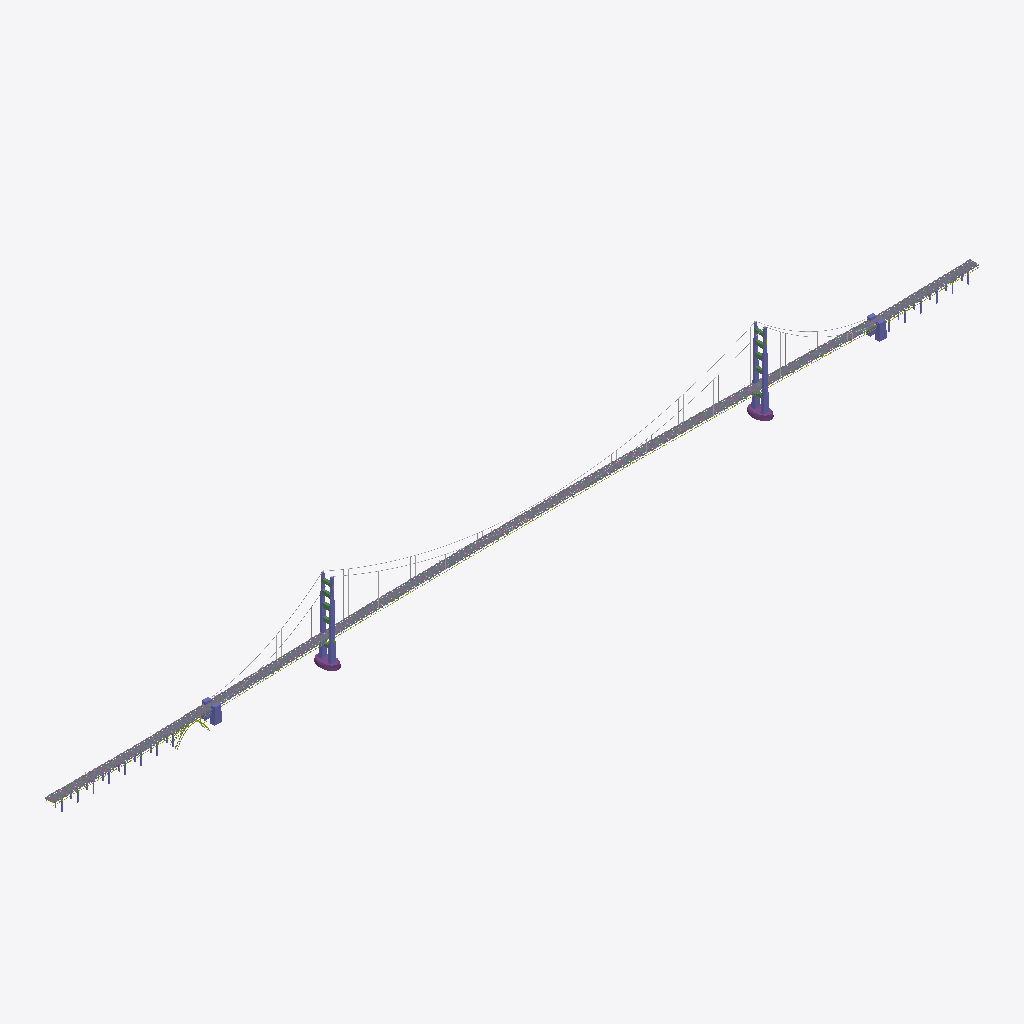
Isometric view of an IFC building model (IFC-SPF (STEP), schema IFC4X3, length unit metre), seen from the south-west, elements coloured by IFC class (only those large enough to see are counted): 56 slabs (grey), 15 other elements (light grey), 8 columns (violet), 2 footings (purple), 2 beams (green), 2 members (olive).
Extent 2737.8 m × 66.0 m × 230.1 m (x, y, z). Elements (352): 96 IfcBuildingElementProxy, 90 IfcMember, 56 IfcRailing, 56 IfcSlab, 42 IfcTendon, 8 IfcColumn, 2 IfcBeam, 2 IfcFooting.

HEADER;
FILE_DESCRIPTION(('ViewDefinition [ReferenceView]','Lidar-aligned public exterior reconstruction'),'2;1');
FILE_NAME('Golden Gate Bridge.ifc','2026-11-19T11:41:37',('Flinker IFC Viewer Examples'),('Flinker'),'IfcOpenShell 0.8.0','IfcOpenShell 0.8.0','');
FILE_SCHEMA(('IFC4X3'));
ENDSEC;
DATA;
#8=IFCPROJECT('2jzv0hRs5IRwe4UtJp2nc1',$,'Golden Gate Bridge',$,$,$,$,(#4),#7);
#9=IFCSITE('313Ld2yMHKnfCzDOnKkJo5',$,'Golden Gate Strait',$,$,#3,$,$,.ELEMENT.,$,$,$,$,$);
#2050=IFCCOLUMN('1e32H91l5Go9Dygy75eLoD',$,'East tapered steel shaft',$,$,#3,#2049,$,$);
#2099=IFCCOLUMN('2jPFeOMaPOWf38P5iHV2R8',$,'East tapered steel shaft',$,$,#3,#2098,$,$);
#2068=IFCCOLUMN('3DkIhFww9IYumWumAhPSKU',$,'West tapered steel shaft',$,$,#3,#2067,$,$);
#2117=IFCCOLUMN('0$yCoyrPDKrv0PsC5TZGRO',$,'West tapered steel shaft',$,$,#3,#2116,$,$);
#2153=IFCCOLUMN('2rMGEbisrGF8jtW1XthL3D',$,'Concrete cable pylons',$,$,#3,#2152,$,$);
#2141=IFCCOLUMN('3DqejEZyfGPgp9pC_r1kji',$,'Concrete cable pylons',$,$,#3,#2140,$,$);
#2147=IFCCOLUMN('04502Ubg9IbepIoD28gtHv',$,'Exposed viaduct supports',$,$,#3,#2146,$,$);
#2043=IFCFOOTING('05z1GvKePHzAeTXwQdbrae',$,'Visible concrete pier',$,$,#3,#2042,$,$);
#2092=IFCFOOTING('1IdCbvmMXG3AU34yKwSrbb',$,'Visible concrete pier',$,$,#3,#2091,$,$);
#655=IFCSLAB('1iZGWevFbOIAVxmG51Dl3q',$,'Road surface · section 03',$,$,#3,#654,$,$);
#601=IFCSLAB('1xFqFUEJjH39iwgJHYNamw',$,'Road surface · section 02',$,$,#3,#600,$,$);
#709=IFCSLAB('0VLCsfnXHUwBbkEsaMdFxm',$,'Road surface · section 04',$,$,#3,#708,$,$);
#1141=IFCSLAB('0VQevDR6vR3eCtpk0pLBCw',$,'Road surface · section 12',$,$,#3,#1140,$,$);
#1033=IFCSLAB('3Gt2$BkabK0efiXEx6N3aS',$,'Road surface · section 10',$,$,#3,#1032,$,$);
#1087=IFCSLAB('1XvUsyn8vH1Oj6VrD$HTlG',$,'Road surface · section 11',$,$,#3,#1086,$,$);
#1467=IFCSLAB('2uwhIWiNrIGfxPRJUEENg1',$,'Road surface · section 02',$,$,#3,#1466,$,$);
#871=IFCSLAB('010tz2t6zGUeR1IcY59qVA',$,'Road surface · section 07',$,$,#3,#870,$,$);
#925=IFCSLAB('2kQPi33hTS3fVo83nfRq5h',$,'Road surface · section 08',$,$,#3,#924,$,$);
#763=IFCSLAB('3Wt2w6lDHJ0QfHvCKNqlU$',$,'Road surface · section 05',$,$,#3,#762,$,$);
#1521=IFCSLAB('06cnioXALGzv8W2_xZAWvK',$,'Road surface · section 03',$,$,#3,#1520,$,$);
#979=IFCSLAB('3EHcAzWxHUlfXUbzVrSrg6',$,'Road surface · section 09',$,$,#3,#978,$,$);
#221=IFCSLAB('3_HI5I4LvPHfyJ0lXNYcVJ',$,'Road surface · section 04',$,$,#3,#220,$,$);
#817=IFCSLAB('0pXFn83gbGyf_UIA7Vf5vx',$,'Road surface · section 06',$,$,#3,#816,$,$);
#58=IFCSLAB('0NjbbmrtHUK8lAUG$VHcd3',$,'Road surface · section 01',$,$,#3,#57,$,$);
#113=IFCSLAB('15t_CMugfJiektCsgS2RA0',$,'Road surface · section 02',$,$,#3,#112,$,$);
#167=IFCSLAB('2u$ns1GanPLwdFV8mZXNQq',$,'Road surface · section 03',$,$,#3,#166,$,$);
#275=IFCSLAB('2$AObU_TDL7Q51_1Nf03lJ',$,'Road surface · section 05',$,$,#3,#274,$,$);
#1412=IFCSLAB('3_kd8iOkrMuxCm6B6FRN3Z',$,'Road surface · section 01',$,$,#3,#1411,$,$);
#546=IFCSLAB('1qLDfAOIrMGv1rU7rK6LXC',$,'Road surface · section 01',$,$,#3,#545,$,$);
#1659=IFCTENDON('0bFnXy6drMnu6pk5s7Rzwl',$,'East main cable',$,$,#3,#1658,$,$,$,$,$,$,$,$,$,$);
#1809=IFCTENDON('1qFEyivsrVtxkVvKeDgBvU',$,'West main cable',$,$,#3,#1808,$,$,$,$,$,$,$,$,$,$);
#438=IFCSLAB('2ywphuzKPIrhI3P73JAWSL',$,'Road surface · section 03',$,$,#3,#437,$,$);
#2135=IFCBEAM('2DWaTrnS9OLO9axpVNSFtp',$,'Tower portal beams',$,$,#3,#2134,$,$);
#2086=IFCBEAM('3ccTVJgAvU4PrECixmtK2u',$,'Tower portal beams',$,$,#3,#2085,$,$);
#1250=IFCSLAB('3vFl3qTLXQ5w5a2looNzTi',$,'Road surface · section 02',$,$,#3,#1249,$,$);
#384=IFCSLAB('2ABKjXVhLHjAyl0AobNMAu',$,'Road surface · section 02',$,$,#3,#383,$,$);
#492=IFCSLAB('1aMLuKbk9GTQR5iLii_Bby',$,'Road surface · section 04',$,$,#3,#491,$,$);
#1304=IFCSLAB('1ir95_C3PTteRS3cze9FwH',$,'Road surface · section 03',$,$,#3,#1303,$,$);
#329=IFCSLAB('3RZBKYI4DV_uU23kYN0MCO',$,'Road surface · section 01',$,$,#3,#328,$,$);
#2159=IFCCOLUMN('1ZAt1b9WLJPRyZmFbu_sjN',$,'Exposed viaduct supports',$,$,#3,#2158,$,$);
#1358=IFCSLAB('0qc_njKqnSBfVSqpyQXRAl',$,'Road surface · section 04',$,$,#3,#1357,$,$);
#1195=IFCSLAB('3ecpajnHjHp9PYlrP8RolT',$,'Road surface · section 01',$,$,#3,#1194,$,$);
#769=IFCSLAB('0Zy6DDefTVt9z68ICzIdey',$,'Sidewalks · section 05',$,$,#3,#768,$,$);
#823=IFCSLAB('0LNFNa0BLP_u_M7PZFpTqQ',$,'Sidewalks · section 06',$,$,#3,#822,$,$);
#877=IFCSLAB('2OP6ezoCLRDgk5NA$0e23n',$,'Sidewalks · section 07',$,$,#3,#876,$,$);
#1039=IFCSLAB('3R638KwUvMTPM1yXG18htk',$,'Sidewalks · section 10',$,$,#3,#1038,$,$);
#661=IFCSLAB('2ks6LIoBbOeQ0kOhjh1vNf',$,'Sidewalks · section 03',$,$,#3,#660,$,$);
#607=IFCSLAB('1JxXNqKdLUGvnJo5c5ob8T',$,'Sidewalks · section 02',$,$,#3,#606,$,$);
#715=IFCSLAB('1b1VnE$PLVCO1FAUJmCh7j',$,'Sidewalks · section 04',$,$,#3,#714,$,$);
#931=IFCSLAB('3zhxpr5nLSFw2107HovSip',$,'Sidewalks · section 08',$,$,#3,#930,$,$);
#1815=IFCTENDON('2eRkC3kg9Q5Ay7gXlbl9mh',$,'West paired suspenders · section 01',$,$,#3,#1814,$,$,$,$,$,$,$,$,$,$);
#1147=IFCSLAB('3SJD0OmcnNaguxwBP7SNwA',$,'Sidewalks · section 12',$,$,#3,#1146,$,$);
#227=IFCSLAB('1_otgB6LPMwuJRDmMO7YEZ',$,'Sidewalks · section 04',$,$,#3,#226,$,$);
#1093=IFCSLAB('2JkhQzDxvLJB6PwJDttxw6',$,'Sidewalks · section 11',$,$,#3,#1092,$,$);
#985=IFCSLAB('3FJb3$SLvLYBRYqV2pg4pe',$,'Sidewalks · section 09',$,$,#3,#984,$,$);
#1473=IFCSLAB('2SvxD7ytbPl9uEOELzEMqI',$,'Sidewalks · section 02',$,$,#3,#1472,$,$);
#65=IFCSLAB('3CsmW5qiTRteagrIYp0d2$',$,'Sidewalks · section 01',$,$,#3,#64,$,$);
#1527=IFCSLAB('3m2BHOfGDM8BTENktlkpFa',$,'Sidewalks · section 03',$,$,#3,#1526,$,$);
#1965=IFCTENDON('3cYz2StsfINhXHlJblGsei',$,'East paired suspenders · section 01',$,$,#3,#1964,$,$,$,$,$,$,$,$,$,$);
#119=IFCSLAB('3RYVtbAwHOEP10yVV0qWq7',$,'Sidewalks · section 02',$,$,#3,#118,$,$);
#173=IFCSLAB('3vIlgiQN1TFe3ZrmIypl_d',$,'Sidewalks · section 03',$,$,#3,#172,$,$);
#281=IFCSLAB('0e7dBRcpPTCwB8FZwVQPAT',$,'Sidewalks · section 05',$,$,#3,#280,$,$);
#553=IFCSLAB('07GorjT7rGd9apR3Ix6Jzm',$,'Sidewalks · section 01',$,$,#3,#552,$,$);
#390=IFCSLAB('0K9VfFoV9T_9KmEg2WoAps',$,'Sidewalks · section 02',$,$,#3,#389,$,$);
#1256=IFCSLAB('1ogvc3FXXGpuBRkEhZj0Aa',$,'Sidewalks · section 02',$,$,#3,#1255,$,$);
#1617=IFCTENDON('0duoM38_jQjPXkHeB6P$X_',$,'West main cable',$,$,#3,#1616,$,$,$,$,$,$,$,$,$,$);
#444=IFCSLAB('3oOxWGobPLo9zBRIzIzk3O',$,'Sidewalks · section 03',$,$,#3,#443,$,$);
#1419=IFCSLAB('0TP5rzK_XHLRxYHyX5WVhl',$,'Sidewalks · section 01',$,$,#3,#1418,$,$);
#498=IFCSLAB('2Ol$ywN35N796WPg78eyp7',$,'Sidewalks · section 04',$,$,#3,#497,$,$);
#1785=IFCTENDON('1cYDyHGZ5SwRck3EBMBvxF',$,'East paired suspenders · section 11',$,$,#3,#1784,$,$,$,$,$,$,$,$,$,$);
#1310=IFCSLAB('2zA7h48S1QZAkLSdhGtBb2',$,'Sidewalks · section 03',$,$,#3,#1309,$,$);
#1364=IFCSLAB('1Wewp9GlLJdgIWTYA8cgW3',$,'Sidewalks · section 04',$,$,#3,#1363,$,$);
#336=IFCSLAB('3bjmBw0cPKFAlKNJucC3lw',$,'Sidewalks · section 01',$,$,#3,#335,$,$);
#2165=IFCMEMBER('32DIkjMFzQS8ldorwZ4hSq',$,'Four exterior arch ribs',$,$,#3,#2164,$,$);
#1575=IFCTENDON('1ipdIOtxzRLPt8Ukrn5tvO',$,'East main cable',$,$,#3,#1574,$,$,$,$,$,$,$,$,$,$);
#1947=IFCTENDON('1U_xszeXvORusEPUn37gnm',$,'West paired suspenders · section 12',$,$,#3,#1946,$,$,$,$,$,$,$,$,$,$);
#1202=IFCSLAB('3Vd4eSngXUF8zXHW1xctGB',$,'Sidewalks · section 01',$,$,#3,#1201,$,$);
#2001=IFCTENDON('34xhulePXTCuleb4JdWG_j',$,'West main cable',$,$,#3,#2000,$,$,$,$,$,$,$,$,$,$);
#1923=IFCTENDON('3IUIkvlBDHVBvgeMW2g89T',$,'West paired suspenders · section 10',$,$,#3,#1922,$,$,$,$,$,$,$,$,$,$);
#2172=IFCMEMBER('1b1z5HbujUCeFInFxD4olU',$,'Arch web framing',$,$,#3,#2171,$,$);
#1635=IFCTENDON('3HC3OhE9nK_AIyipW5TE0t',$,'West paired suspenders · section 02',$,$,#3,#1634,$,$,$,$,$,$,$,$,$,$);
#1959=IFCTENDON('1HW7n66GfNi9veR3hxNjHe',$,'East main cable',$,$,#3,#1958,$,$,$,$,$,$,$,$,$,$);
#1605=IFCTENDON('1w1HPN$sHIF8eyvs3FWWMG',$,'East paired suspenders · section 03',$,$,#3,#1604,$,$,$,$,$,$,$,$,$,$);
#1839=IFCTENDON('2gWzutumHNx9y_wUZGu4aW',$,'West paired suspenders · section 03',$,$,#3,#1838,$,$,$,$,$,$,$,$,$,$);
#1677=IFCTENDON('1ktE5aUNDRcA8xzMLJG$0k',$,'East paired suspenders · section 02',$,$,#3,#1676,$,$,$,$,$,$,$,$,$,$);
ENDSEC;
